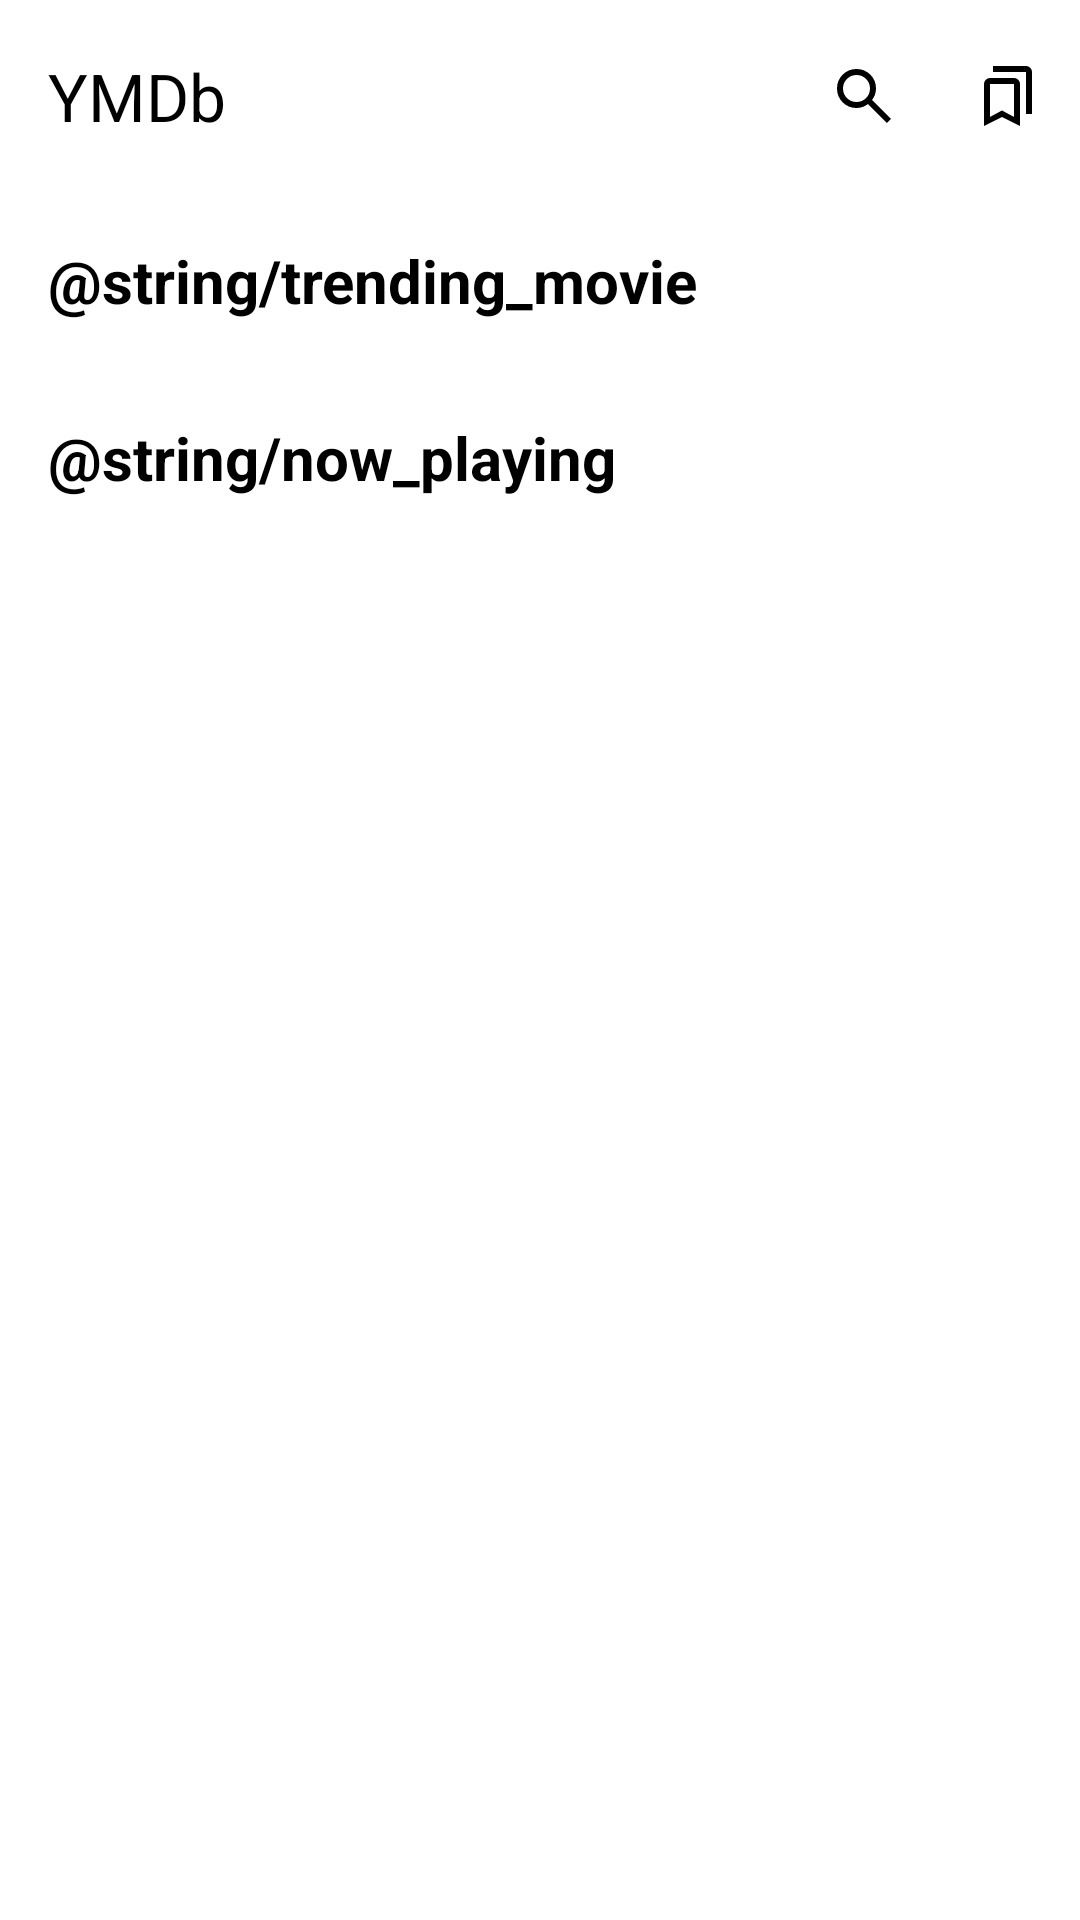

Write the Android layout XML for this screen, with the resource values it uses.
<!-- AndroidManifest.xml: application theme Theme.YMDB -->
<!-- res/layout/activity_main.xml -->
<?xml version="1.0" encoding="utf-8"?>
<androidx.constraintlayout.widget.ConstraintLayout xmlns:android="http://schemas.android.com/apk/res/android"
    xmlns:app="http://schemas.android.com/apk/res-auto"
    xmlns:tools="http://schemas.android.com/tools"
    android:id="@+id/main"
    android:layout_width="match_parent"
    android:layout_height="match_parent"
    android:background="@color/background"
    tools:context=".MainActivity">

    <com.google.android.material.appbar.AppBarLayout
        android:id="@+id/appBarLayout"
        android:layout_width="match_parent"
        android:layout_height="wrap_content"
        app:layout_constraintTop_toTopOf="parent">

        <com.google.android.material.appbar.MaterialToolbar
            android:id="@+id/toolbar"
            android:layout_width="match_parent"
            android:layout_height="?attr/actionBarSize"
            android:background="@color/background"
            app:menu="@menu/main_menu"
            app:title="YMDb"
            app:titleTextColor="@color/foreground" />

    </com.google.android.material.appbar.AppBarLayout>

    <androidx.core.widget.NestedScrollView
        android:layout_width="match_parent"
        android:layout_height="0dp"
        app:layout_constraintBottom_toBottomOf="parent"
        app:layout_constraintTop_toBottomOf="@id/appBarLayout">

        <LinearLayout
            android:layout_width="match_parent"
            android:layout_height="wrap_content"
            android:orientation="vertical"
            android:padding="16dp">

            <TextView
                android:layout_width="wrap_content"
                android:layout_height="wrap_content"
                android:layout_marginBottom="8dp"
                android:text="@string/trending_movie"
                android:textColor="@color/foreground"
                android:textSize="20sp"
                android:textStyle="bold" />

            <androidx.recyclerview.widget.RecyclerView
                android:id="@+id/rvTrending"
                android:layout_width="match_parent"
                android:layout_height="wrap_content"
                android:layout_marginBottom="24dp"
                android:orientation="horizontal"
                app:layoutManager="androidx.recyclerview.widget.LinearLayoutManager" />

            <TextView
                android:layout_width="wrap_content"
                android:layout_height="wrap_content"
                android:layout_marginBottom="8dp"
                android:text="@string/now_playing"
                android:textColor="@color/foreground"
                android:textSize="20sp"
                android:textStyle="bold" />

            <androidx.recyclerview.widget.RecyclerView
                android:id="@+id/rvNowPlaying"
                android:layout_width="match_parent"
                android:layout_height="wrap_content"
                android:orientation="horizontal"
                app:layoutManager="androidx.recyclerview.widget.LinearLayoutManager" />

        </LinearLayout>
    </androidx.core.widget.NestedScrollView>

    <ProgressBar
        android:id="@+id/progressBar"
        android:layout_width="wrap_content"
        android:layout_height="wrap_content"
        android:indeterminateTint="@color/foreground"
        android:visibility="gone"
        app:layout_constraintBottom_toBottomOf="parent"
        app:layout_constraintEnd_toEndOf="parent"
        app:layout_constraintStart_toStartOf="parent"
        app:layout_constraintTop_toTopOf="parent" />

</androidx.constraintlayout.widget.ConstraintLayout>
<!-- resources referenced by this layout -->
<resources>
  <color name="background">#FFFFFFFF</color>
  <color name="foreground">#FF000000</color>
  <style name="Theme.YMDB" parent="Base.Theme.YMDB" />
  <style name="Base.Theme.YMDB" parent="Theme.Material3.DayNight.NoActionBar">
          
          
      </style>
</resources>
